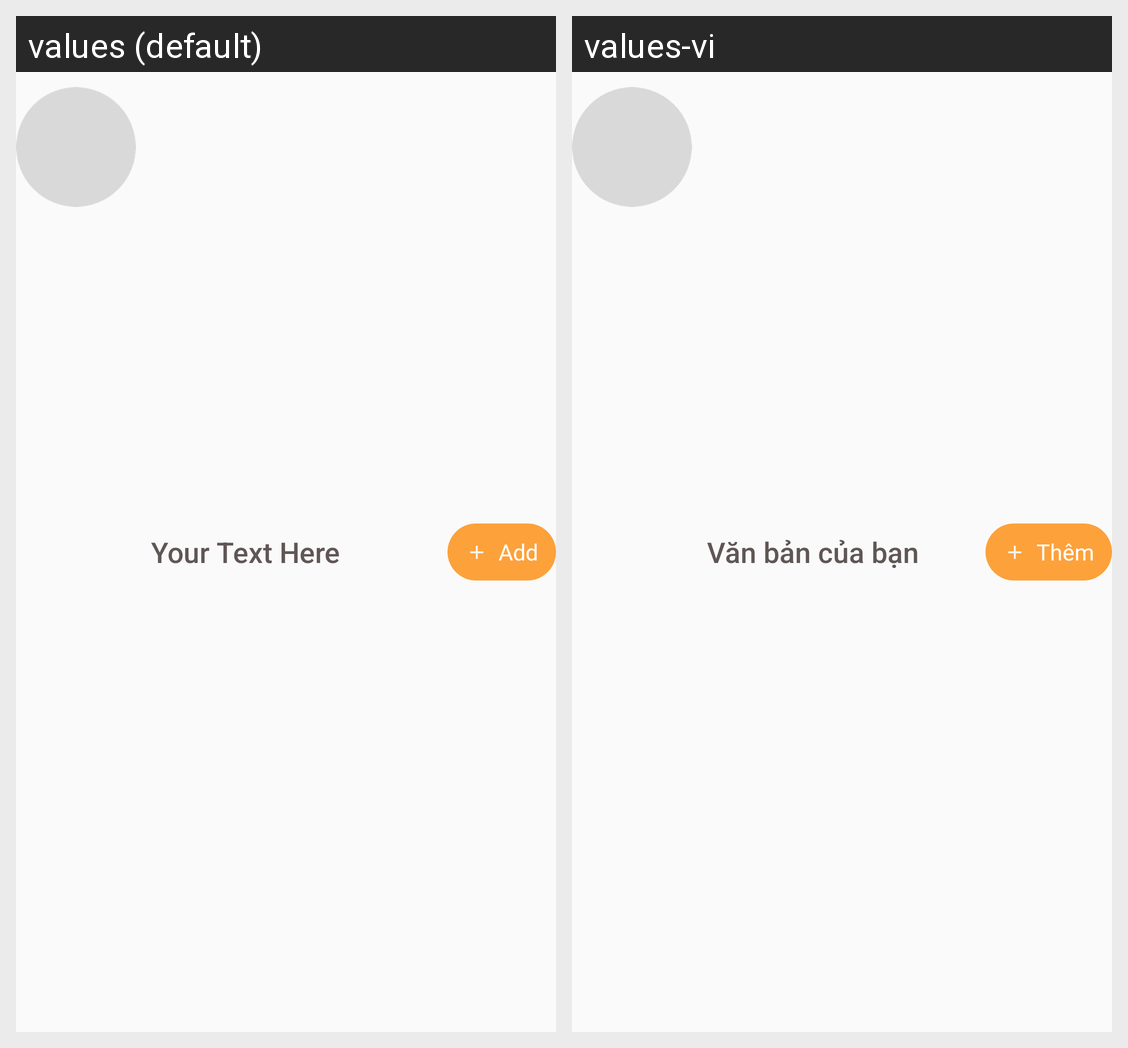

The Android screen above is rendered under two locales of the same app. Produce the string resources it draws, with the default and per-locale values.
Android screen res/layout/add_item.xml rendered under 2 locales, left to right: values (default), values-vi. Device: Nexus 5 (rendered at 1080×1920; each locale shown at half size, 540×960, under a caption strip naming it); theme Theme.DOANMESS.
Strings drawn on this screen, with the default value and each locale's value (text and hints the layout hard-codes, and strings that could not be matched under every locale, appear in the picture but are not listed):

YourTextHere
  values: Your Text Here
  values-vi: Văn bản của bạn

Add
  values: Add
  values-vi: Thêm
